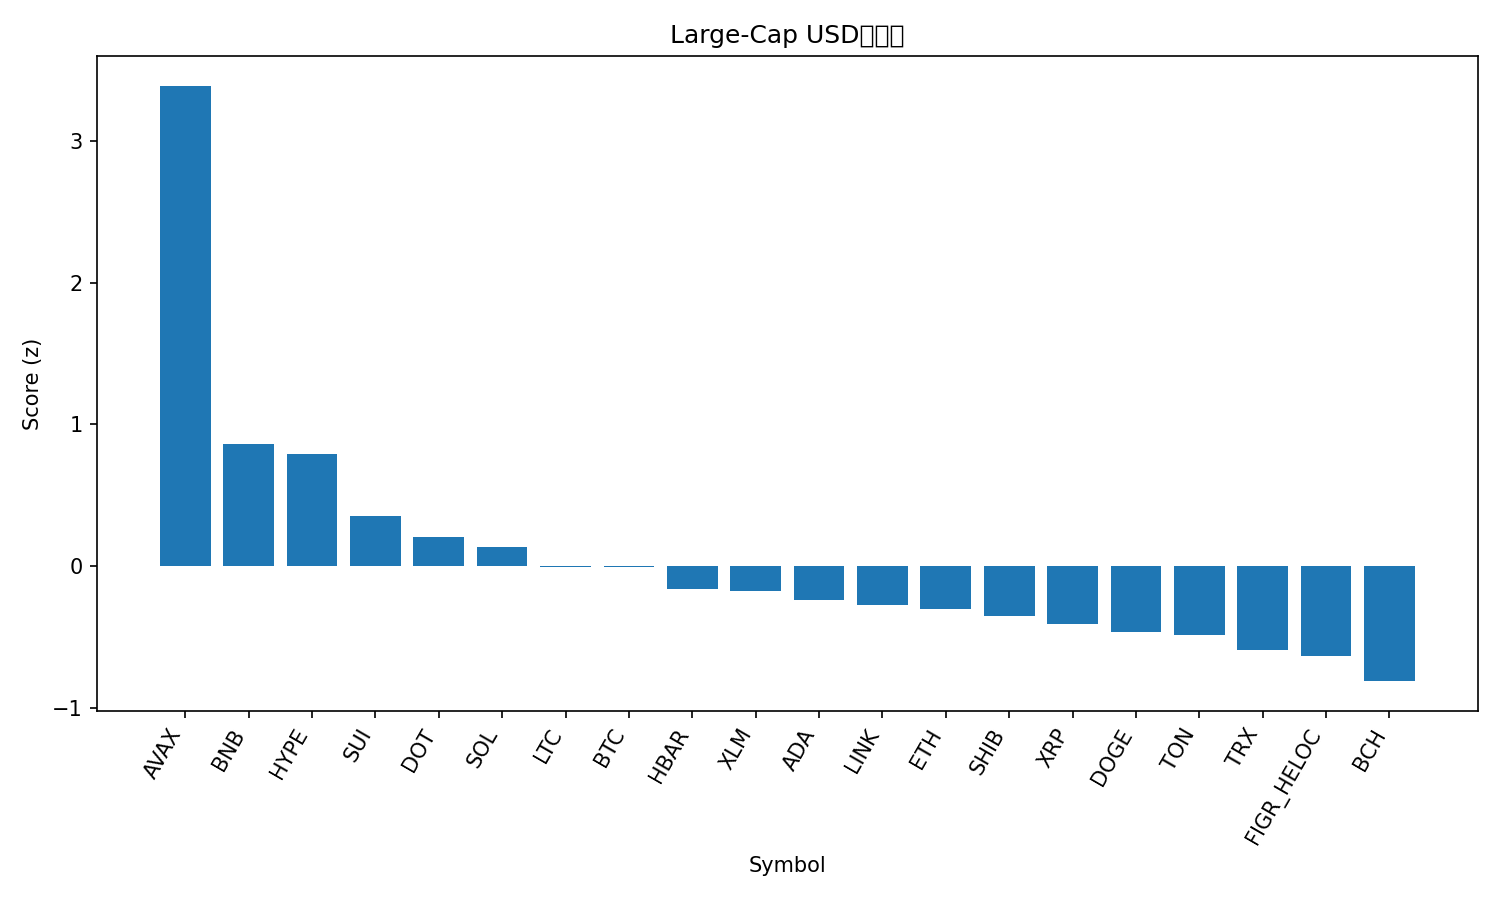

Data behind this chart, as committed beside it:
rank, name, symbol, price, pct_1h, pct_24h, pct_7d, pct_1h_vs_btc, pct_24h_vs_btc, pct_7d_vs_btc, market_cap_rank, market_cap, volume_usd, score
1, Avalanche, AVAX, 28.38, 3.112, 9.497, 13.53, 2.55, 8.678, 11.13, 21, 12009656036, 1379374642, 3.389
2, BNB, BNB, 901.2, 1.43, 2.538, 5.513, 0.8687, 1.719, 3.109, 5, 125313464057, 1422262220, 0.8631
3, Hyperliquid, HYPE, 55.07, 0.3246, 2.597, 20.86, -0.2372, 1.778, 18.45, 15, 14907518709, 654420565, 0.7898
4, Sui, SUI, 3.59, 0.8717, 1.18, 7.187, 0.3099, 0.3609, 4.783, 18, 12779771595, 1275548333, 0.3539
5, Polkadot, DOT, 4.17, 0.762, 0.3848, 8.85, 0.2002, -0.4339, 6.447, 34, 6337427360, 368975703, 0.2032
6, Solana, SOL, 223.5, 0.009751, 2.652, 6.87, -0.552, 1.834, 4.467, 6, 121128724478, 10159644995, 0.1375
7, Litecoin, LTC, 114.5, 0.7105, 0.7141, 2.265, 0.1488, -0.1046, -0.1385, 27, 8730735415, 506007297, -0.001676
8, Bitcoin, BTC, 113786, 0.5618, 0.8187, 2.404, 0.0, 0.0, 0.0, 1, 2261385801785, 52249926026, -0.007882
9, Hedera, HBAR, 0.2339, 0.02755, 1.23, 6.051, -0.5342, 0.4112, 3.647, 25, 9917058787, 212164291, -0.1627
10, Stellar, XLM, 0.3829, 0.3808, 0.2861, 4.926, -0.1809, -0.5326, 2.522, 20, 12146302165, 229810292, -0.174
11, Cardano, ADA, 0.8859, 0.08147, 0.5702, 6.309, -0.4803, -0.2486, 3.905, 10, 32353894331, 1637588815, -0.2408
12, Chainlink, LINK, 23.71, 0.3911, 0.4986, 0.8144, -0.1707, -0.3201, -1.589, 13, 16052806117, 901041659, -0.2752
13, Ethereum, ETH, 4381, 0.2156, 0.6737, 0.6314, -0.3462, -0.145, -1.772, 2, 527146789505, 29657041144, -0.3034
14, Shiba Inu, SHIB, 1.305e-05, 0.1425, -0.02512, 5.451, -0.4193, -0.8438, 3.047, 31, 7688675818, 241626516, -0.3486
15, XRP, XRP, 3.0, 0.1346, -0.3721, 5.415, -0.4272, -1.191, 3.012, 3, 178686759590, 4710672443, -0.4091
16, Dogecoin, DOGE, 0.2428, 0.01749, -1.595, 12.04, -0.5443, -2.414, 9.64, 9, 36592741862, 3063048571, -0.4662
17, Toncoin, TON, 3.12, 0.2558, 0.09726, -0.839, -0.306, -0.7215, -3.243, 29, 8023792498, 158908909, -0.487
18, TRON, TRX, 0.3383, 0.05985, 0.08635, -0.4988, -0.5019, -0.7324, -2.902, 11, 32016155965, 646025550, -0.588
19, Figure Heloc, FIGR_HELOC, 0.997, 0.0, 0.1033, -0.8543, -0.5618, -0.7155, -3.258, 19, 12314247480, 19579981, -0.6331
20, Bitcoin Cash, BCH, 584.8, -0.1088, -0.1147, -2.955, -0.6705, -0.9334, -5.359, 23, 11667392312, 322363851, -0.81
21, Cronos, CRO, 0.2572, 0.01394, -1.233, -1.384, -0.5478, -2.052, -3.788, 28, 8648159630, 132902638, -0.8891
